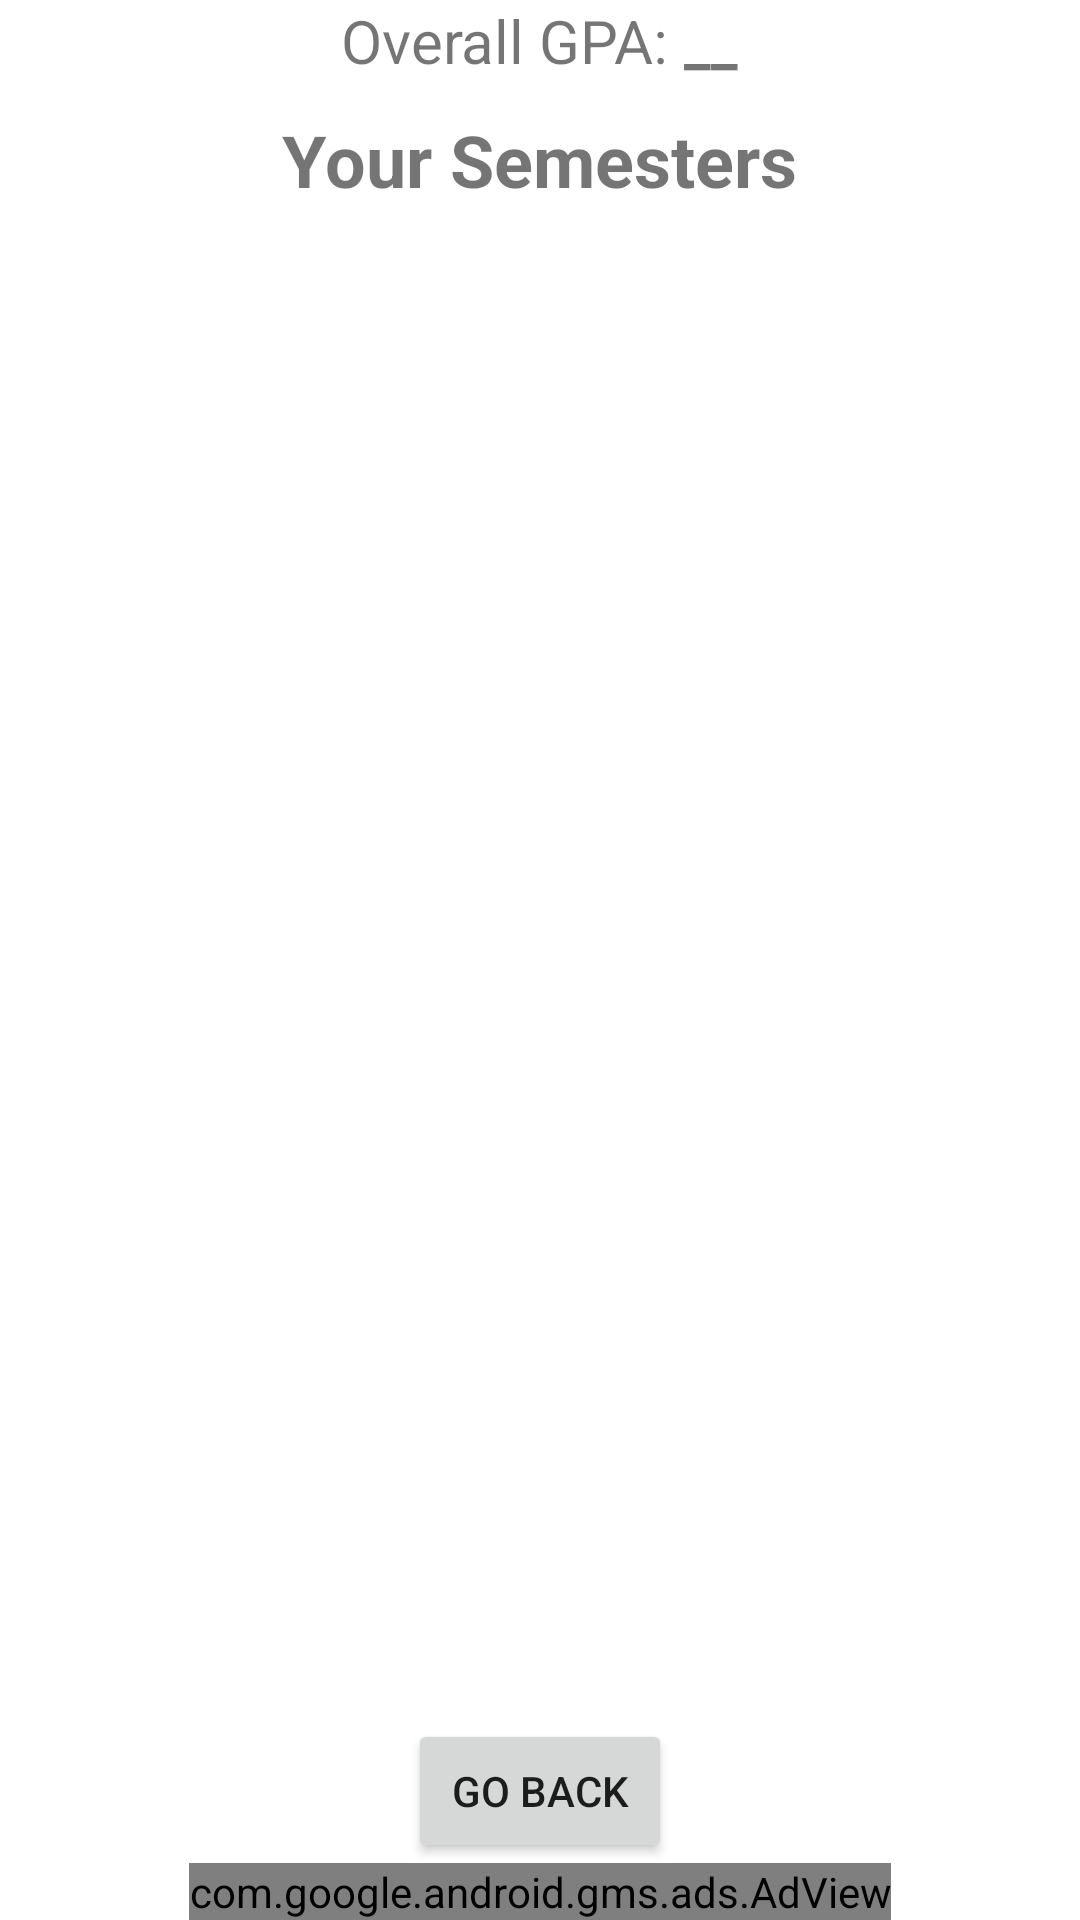

Android layout source for this screen:
<!-- AndroidManifest.xml: application theme Theme.GPATracker -->
<!-- res/layout/activity_account_semester.xml -->
<?xml version="1.0" encoding="utf-8"?>
<RelativeLayout xmlns:android="http://schemas.android.com/apk/res/android"
    xmlns:app="http://schemas.android.com/apk/res-auto"
    xmlns:tools="http://schemas.android.com/tools"
    android:layout_width="match_parent"
    android:layout_height="match_parent"
    tools:context=".ui.AccountSemesterActivity">

    <RelativeLayout
        android:id="@+id/rlMaxGpa"
        android:layout_width="wrap_content"
        android:layout_height="wrap_content"
        android:layout_centerHorizontal="true">

        <TextView
            android:id="@+id/tvOverallGpa"
            android:layout_width="wrap_content"
            android:layout_height="wrap_content"
            android:text="Overall GPA: "
            android:textSize="20sp" />

        <TextView
            android:id="@+id/tvCalculatedOverallGpa"
            android:layout_width="wrap_content"
            android:layout_height="wrap_content"
            android:layout_toRightOf="@id/tvOverallGpa"
            android:text="__"
            android:textSize="20sp"
            android:textStyle="bold" />

    </RelativeLayout>

    <TextView
        android:id="@+id/tvYourSemester"
        android:layout_width="wrap_content"
        android:layout_height="wrap_content"
        android:layout_below="@id/rlMaxGpa"
        android:layout_centerHorizontal="true"
        android:layout_marginTop="10dp"
        android:text="Your Semesters"
        android:textSize="24sp"
        android:textStyle="bold" />

    <LinearLayout
        android:id="@+id/llSemesters"
        android:layout_width="match_parent"
        android:layout_height="match_parent"
        android:layout_below="@id/tvYourSemester"
        android:orientation="vertical"
        android:gravity="center">

        <ListView
            android:id="@+id/lvSemesterList"
            android:layout_width="match_parent"
            android:layout_height="match_parent"
            android:layout_below="@+id/tvYourSemester"
            android:layout_marginTop="10dp"
            android:layout_weight="5"
            tools:listitem="@layout/activity_semester_list_view"
            android:divider="@color/black"
            />

        <Button
            android:id="@+id/btnGoBack"
            android:layout_width="wrap_content"
            android:layout_height="wrap_content"
            android:text="Go Back" />

        <com.google.android.gms.ads.AdView
            xmlns:ads="http://schemas.android.com/apk/res-auto"
            android:id="@+id/adView"
            android:layout_below="@+id/btnGoBack"
            android:layout_width="wrap_content"
            android:layout_height="wrap_content"
            android:layout_centerHorizontal="true"
            android:layout_alignParentBottom="true"
            ads:adSize="BANNER"
            ads:adUnitId="ca-app-pub-5496749643359468/1176141488">
        </com.google.android.gms.ads.AdView>
    </LinearLayout>
</RelativeLayout>
<!-- res/layout/activity_semester_list_view.xml (included above) -->
<?xml version="1.0" encoding="utf-8"?>
<LinearLayout xmlns:android="http://schemas.android.com/apk/res/android"
    xmlns:app="http://schemas.android.com/apk/res-auto"
    xmlns:tools="http://schemas.android.com/tools"
    android:layout_width="match_parent"
    android:layout_height="match_parent"
    android:orientation="horizontal"
    android:gravity="center"
    tools:context=".ui.SemesterListView">

    <TextView
        android:id="@+id/tvSem"
        android:layout_width="wrap_content"
        android:layout_height="60dp"
        android:gravity="center"
        android:text="My Semester"
        android:textSize="20dp"/>
</LinearLayout>
<!-- resources referenced by this layout -->
<resources>
  <style name="Theme.GPATracker" parent="Theme.MaterialComponents.DayNight.DarkActionBar">
          
          <item name="colorPrimary">@color/purple_500</item>
          <item name="colorPrimaryVariant">@color/purple_700</item>
          <item name="colorOnPrimary">@color/white</item>
          
          <item name="colorSecondary">@color/teal_200</item>
          <item name="colorSecondaryVariant">@color/teal_700</item>
          <item name="colorOnSecondary">@color/black</item>
          
          <item name="android:statusBarColor" tools:targetApi="l">?attr/colorPrimaryVariant</item>
          
      </style>
  <!-- not gathered from this repository: default colours our renderer supplied (Android Studio template values) -->
  <color name="purple_500">#FF6200EE</color>
  <color name="purple_700">#FF3700B3</color>
  <color name="teal_200">#FF03DAC5</color>
  <color name="teal_700">#FF018786</color>
  <color name="black">#FF000000</color>
  <color name="white">#FFFFFFFF</color>
</resources>
